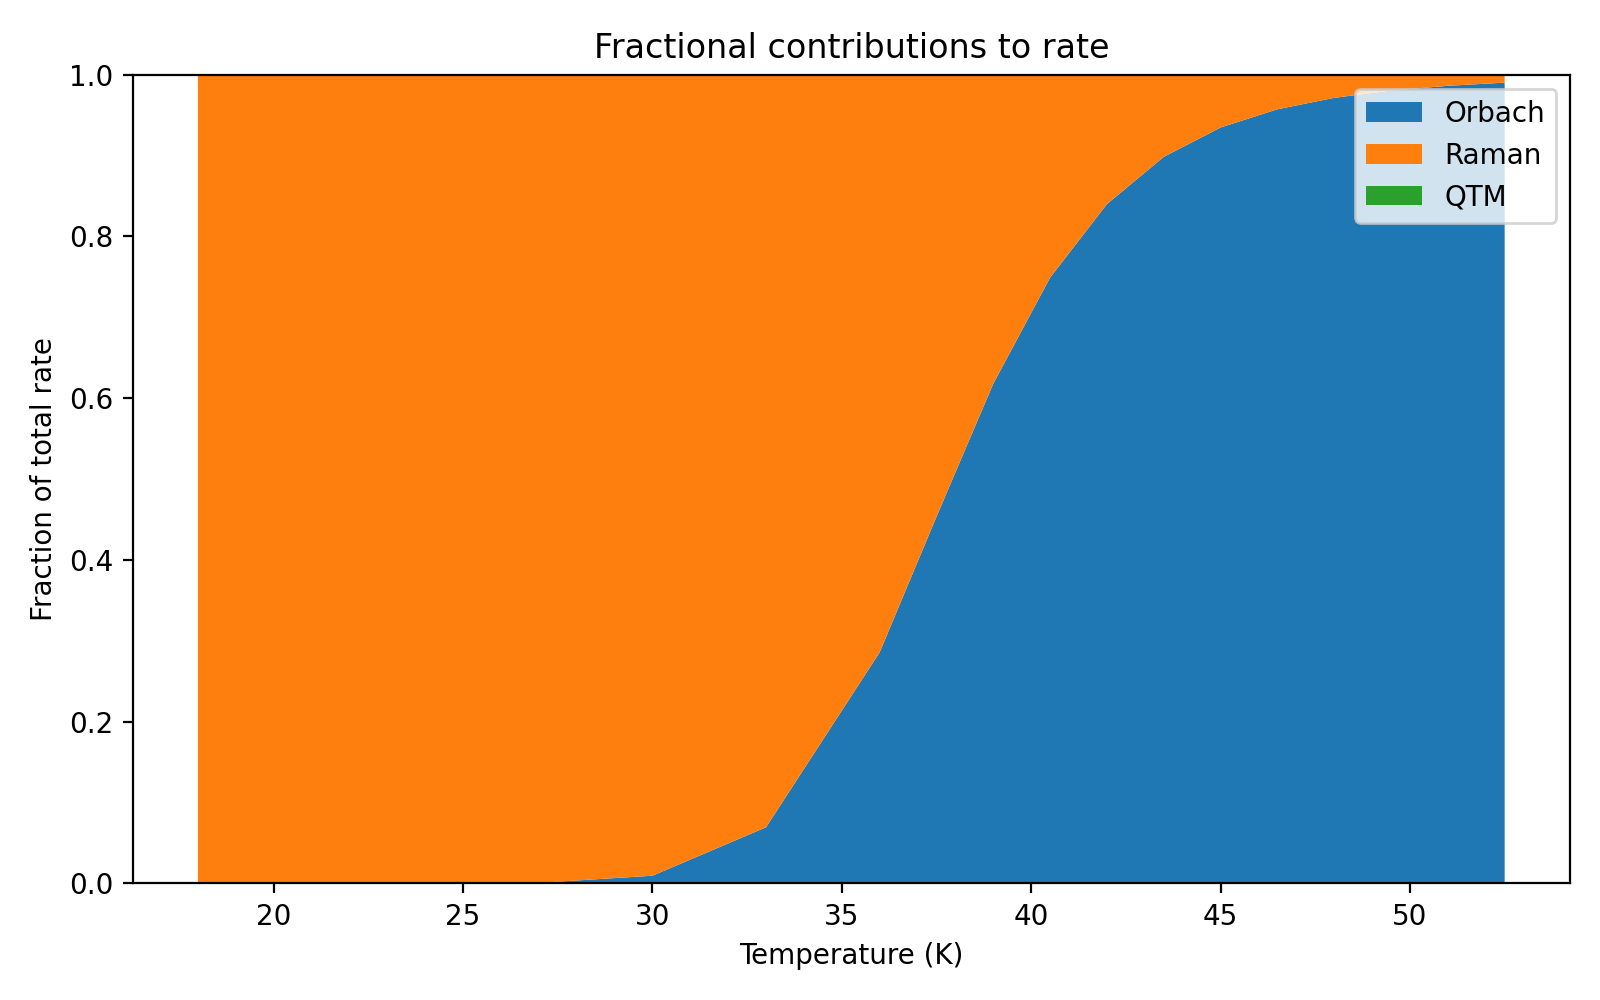

Data behind this chart, as committed beside it:
T_K, frac_orbach, frac_raman, frac_qtm
18.0, 1.449862796871901e-09, 1, 1.4498627968718985e-13
21.0, 4.394558039001241e-07, 1, 8.237378042315498e-14
24.0, 2.9891838178869534e-05, 1, 5.0475631436034227e-14
27.0, 0.0007559, 0.9992, 3.2745871100136727e-14
30.0, 0.009538, 0.9905, 2.2054647335833004e-14
33.0, 0.06947, 0.9305, 1.4607587251865496e-14
36.0, 0.2858, 0.7142, 8.14866208783506e-15
37.5, 0.4535, 0.5465, 5.36819260024664e-15
39.0, 0.618, 0.382, 3.249530131843066e-15
40.5, 0.7491, 0.2509, 1.8581156407546878e-15
42.0, 0.84, 0.16, 1.0370128837443556e-15
43.5, 0.8984, 0.1016, 5.792082467519936e-16
45.0, 0.9347, 0.0653, 3.2865603116253655e-16
46.5, 0.9572, 0.04277, 1.9088142782231508e-16
48.0, 0.9713, 0.02865, 1.1381436013968961e-16
49.5, 0.9804, 0.01965, 6.970683694009163e-17
51.0, 0.9862, 0.01378, 4.382242354391011e-17
52.5, 0.9901, 0.009877, 2.824285446458452e-17
